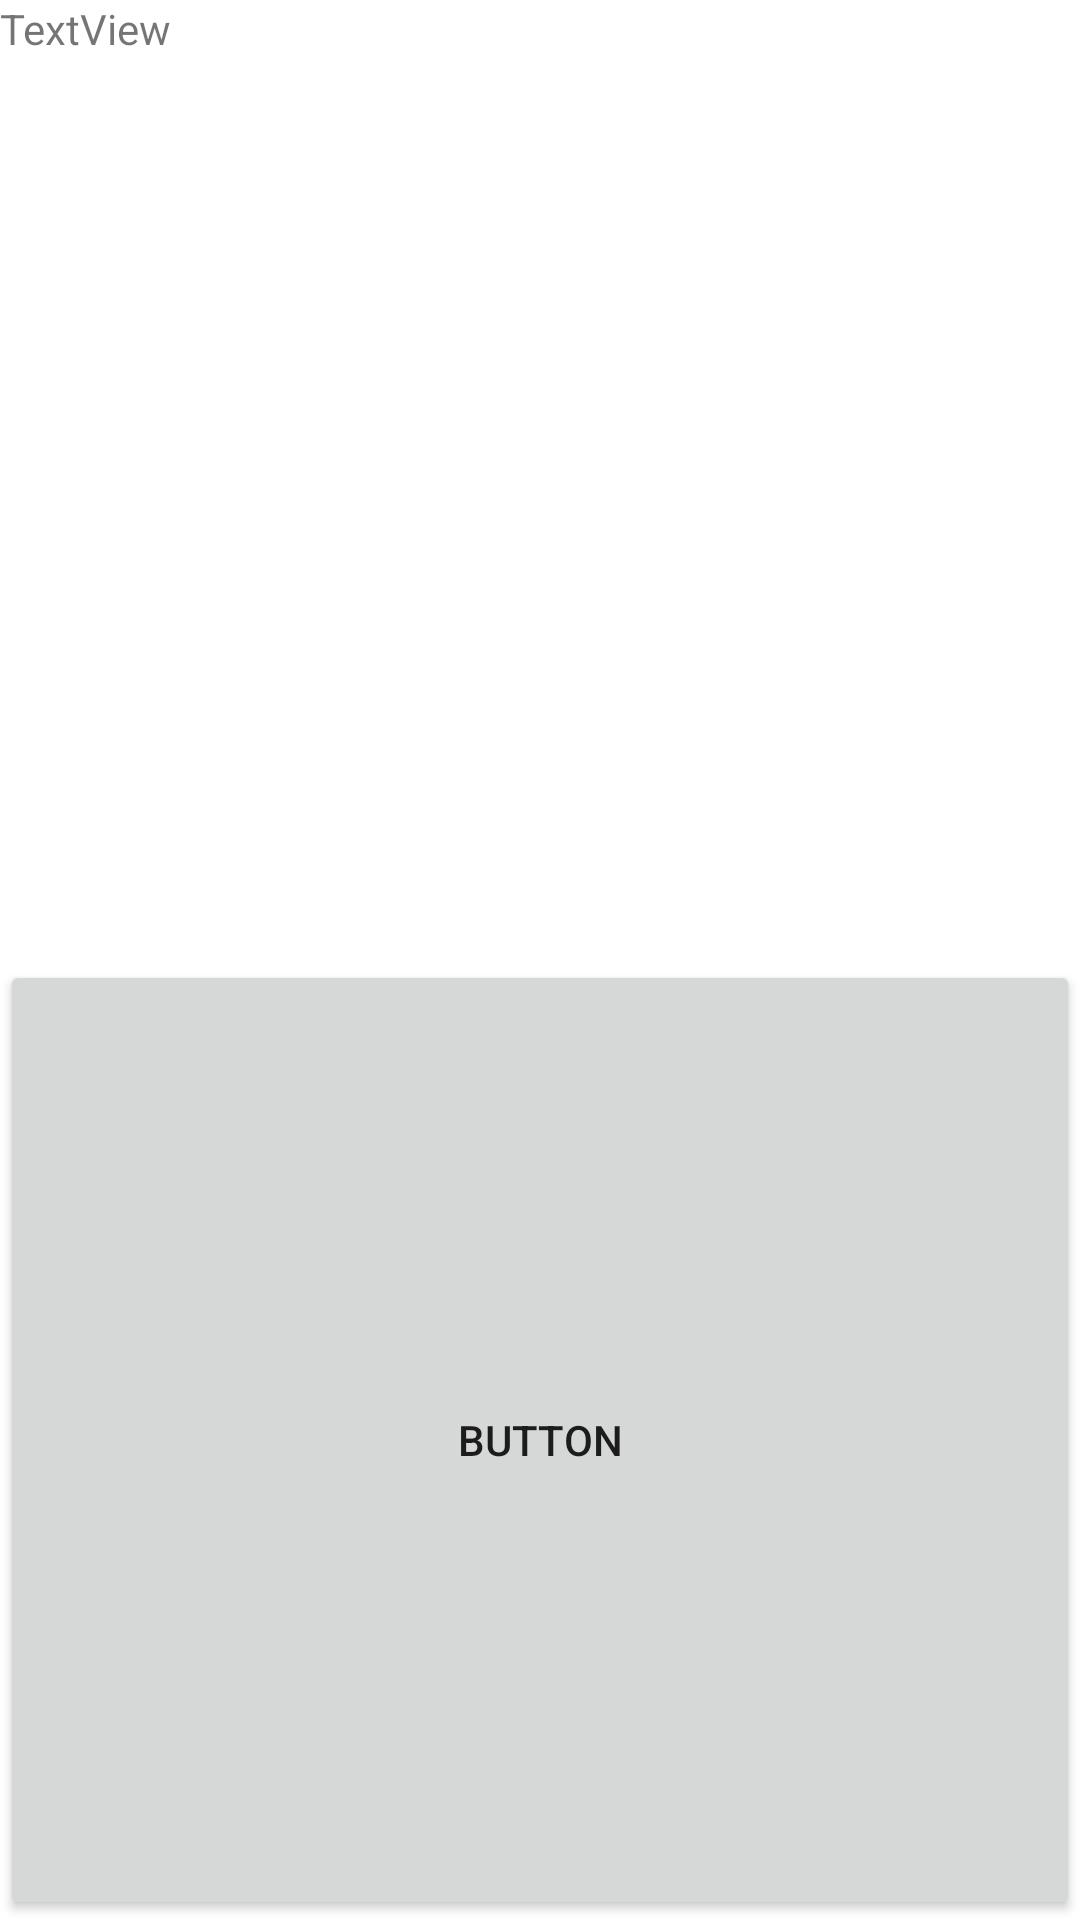

Reconstruct the res/layout file that produces this screen, plus the resources it refers to.
<!-- AndroidManifest.xml: activity theme Theme.ActivityResultAPI.NoActionBar -->
<!-- res/layout/activity_main.xml -->
<?xml version="1.0" encoding="utf-8"?>
<androidx.coordinatorlayout.widget.CoordinatorLayout
    xmlns:android="http://schemas.android.com/apk/res/android"
    xmlns:app="http://schemas.android.com/apk/res-auto"
    xmlns:tools="http://schemas.android.com/tools"
    android:layout_width="match_parent"
    android:layout_height="match_parent"
    tools:context=".MainActivity">

    <LinearLayout
        android:layout_width="match_parent"
        android:layout_height="match_parent"
        android:orientation="vertical">

        <TextView
            android:id="@+id/textView"
            android:layout_width="match_parent"
            android:layout_height="match_parent"
            android:layout_weight="1"
            android:text="TextView" />

        <Button
            android:id="@+id/button"
            android:layout_width="match_parent"
            android:layout_height="match_parent"
            android:layout_weight="1"
            android:text="Button" />

    </LinearLayout>

</androidx.coordinatorlayout.widget.CoordinatorLayout>
<!-- resources referenced by this layout -->
<resources>
  <style name="Theme.ActivityResultAPI.NoActionBar">
          <item name="windowActionBar">false</item>
          <item name="windowNoTitle">true</item>
      </style>
</resources>
